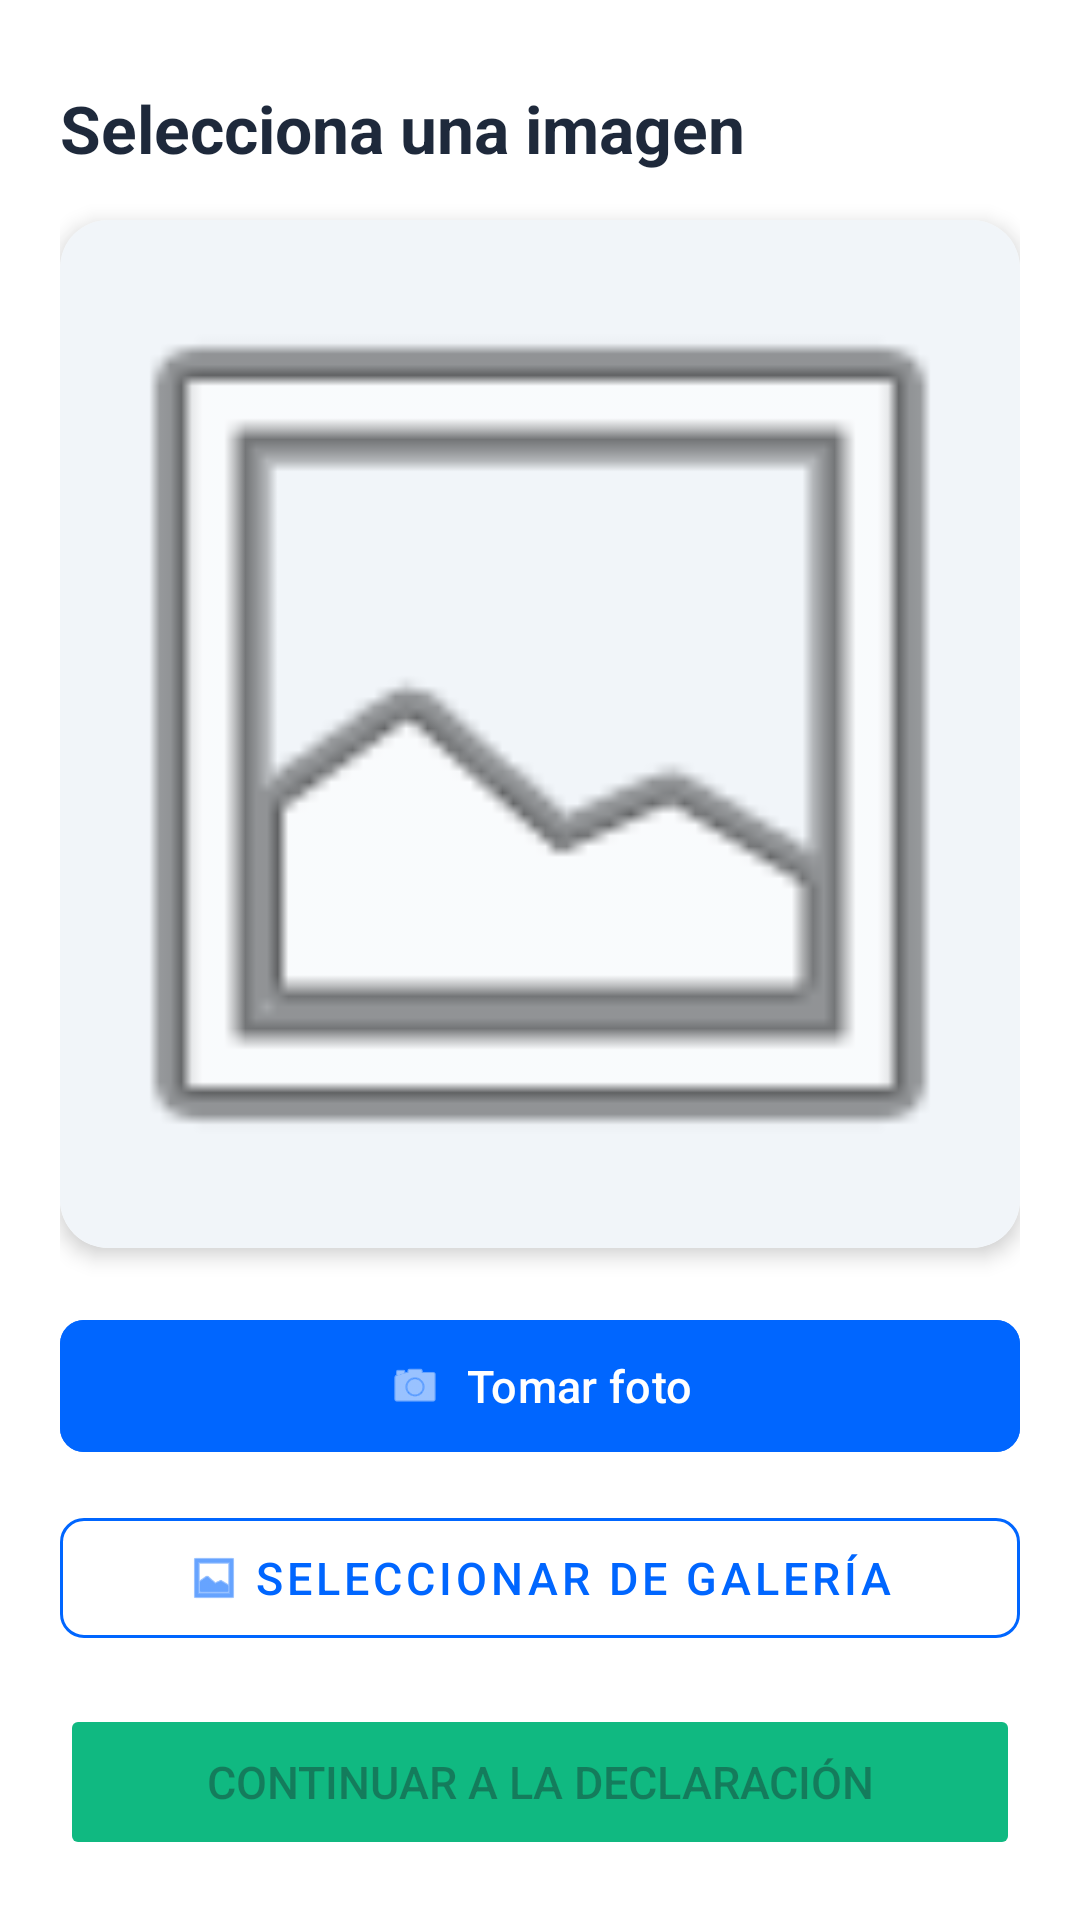

This screen was rendered from an Android layout file. Write that file and the resources it references.
<!-- AndroidManifest.xml: application theme Theme.RackInspector -->
<!-- res/layout/activity_capture.xml -->
<?xml version="1.0" encoding="utf-8"?>
<LinearLayout xmlns:android="http://schemas.android.com/apk/res/android"
    xmlns:app="http://schemas.android.com/apk/res-auto"
    android:layout_width="match_parent"
    android:layout_height="match_parent"
    android:orientation="vertical"
    android:background="#FFFFFF"
    android:padding="20dp">

    
    <TextView
        android:layout_width="wrap_content"
        android:layout_height="wrap_content"
        android:text="Selecciona una imagen"
        android:textSize="22sp"
        android:textStyle="bold"
        android:textColor="#1E293B"
        android:layout_marginTop="8dp"
        android:layout_marginBottom="16dp" />

    
    <androidx.cardview.widget.CardView
        android:layout_width="match_parent"
        android:layout_height="0dp"
        android:layout_weight="1"
        app:cardCornerRadius="16dp"
        app:cardElevation="4dp"
        android:layout_marginBottom="20dp">

        <ImageView
            android:id="@+id/ivPreview"
            android:layout_width="match_parent"
            android:layout_height="match_parent"
            android:scaleType="centerCrop"
            android:src="@android:drawable/ic_menu_gallery"
            android:background="#F1F5F9" />
    </androidx.cardview.widget.CardView>

    
    <com.google.android.material.button.MaterialButton
        android:id="@+id/btnTakePhoto"
        android:layout_width="match_parent"
        android:layout_height="52dp"
        android:text="Tomar foto"
        android:textSize="15sp"
        android:backgroundTint="#0066FF"
        app:icon="@android:drawable/ic_menu_camera"
        app:iconGravity="textStart"
        app:cornerRadius="8dp"
        android:layout_marginBottom="12dp" />

    
    <com.google.android.material.button.MaterialButton
        android:id="@+id/btnSelectGallery"
        style="@style/Widget.MaterialComponents.Button.OutlinedButton"
        android:layout_width="match_parent"
        android:layout_height="52dp"
        android:text="Seleccionar de galería"
        android:textSize="15sp"
        android:textColor="#0066FF"
        app:strokeColor="#0066FF"
        app:icon="@android:drawable/ic_menu_gallery"
        app:iconTint="#0066FF"
        app:iconGravity="textStart"
        app:cornerRadius="8dp"
        android:layout_marginBottom="16dp" />

    
    <Button
        android:id="@+id/btnContinueToDeclaration"
        android:layout_width="match_parent"
        android:layout_height="52dp"
        android:text="Continuar a la declaración"
        android:textSize="15sp"
        android:enabled="false"
        android:backgroundTint="#10B981"
        app:cornerRadius="8dp" />

</LinearLayout>
<!-- resources referenced by this layout -->
<resources>
  <style name="Theme.RackInspector" parent="Base.Theme.RackInspector" />
  <style name="Base.Theme.RackInspector" parent="Theme.Material3.DayNight.NoActionBar">
          
          
      </style>
</resources>
